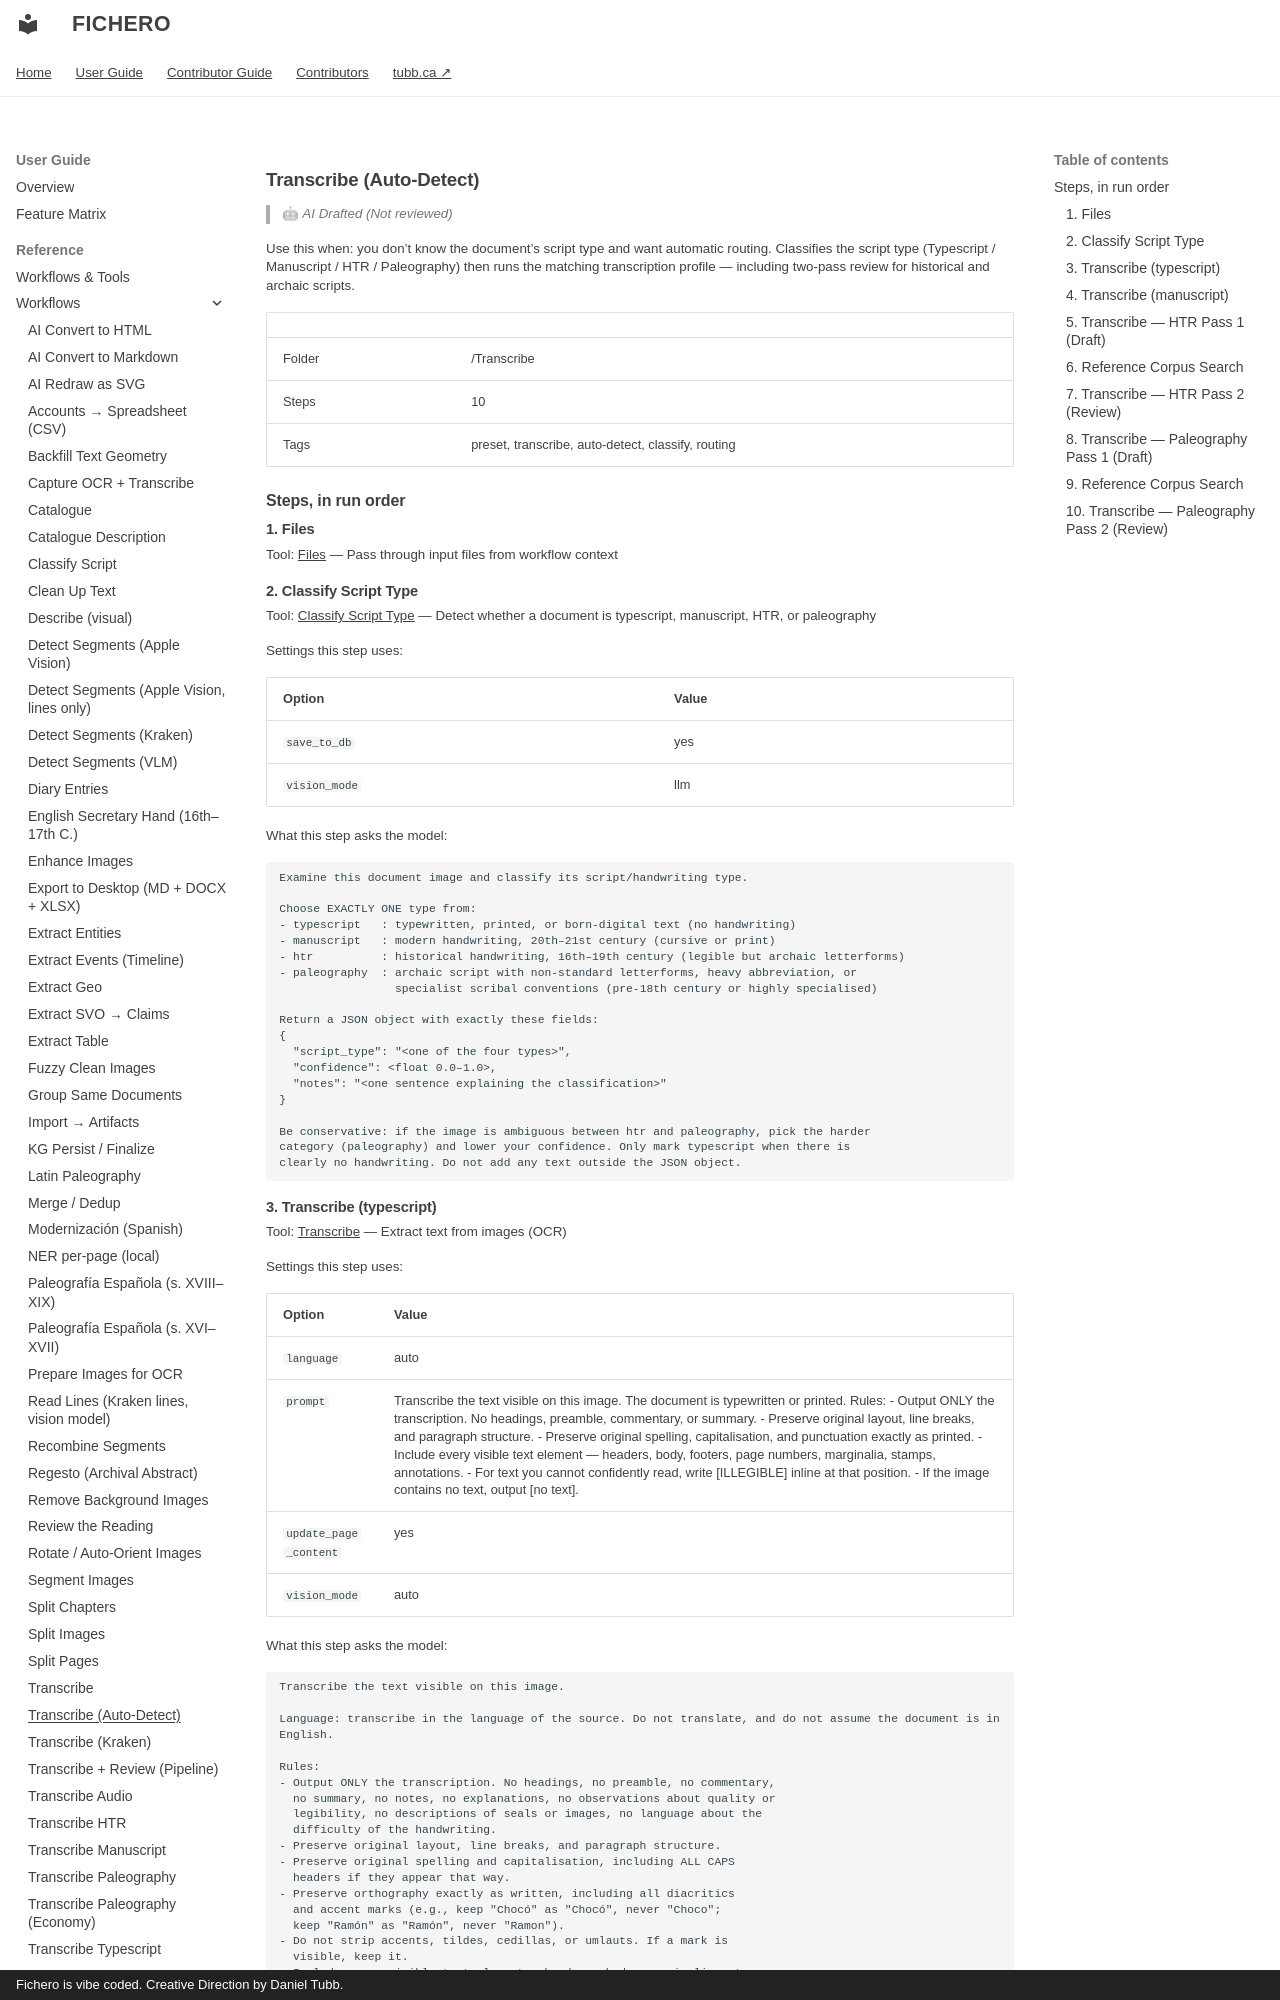

repository: dtubb/fichero · page: reference_manual/tool_references/workflows/transcribe-auto-detect/index.html · generator: mkdocs · copyright: Fichero is vibe coded. Creative Direction by Daniel Tubb.

<!-- GENERATED by scripts/generate_capability_reference.py — do not edit by hand. -->

# Transcribe (Auto-Detect)

> 🤖 *AI Drafted (Not reviewed)*

Use this when: you don't know the document's script type and want automatic routing. Classifies the script type (Typescript / Manuscript / HTR / Paleography) then runs the matching transcription profile — including two-pass review for historical and archaic scripts.

| | |
| --- | --- |
| Folder | /Transcribe |
| Steps | 10 |
| Tags | preset, transcribe, auto-detect, classify, routing |

## Steps, in run order

### 1. Files

Tool: [Files](../tools/files.md) — Pass through input files from workflow context

### 2. Classify Script Type

Tool: [Classify Script Type](../tools/classify_script.md) — Detect whether a document is typescript, manuscript, HTR, or paleography

Settings this step uses:

| Option | Value |
| --- | --- |
| `save_to_db` | yes |
| `vision_mode` | llm |

What this step asks the model:

```text
Examine this document image and classify its script/handwriting type.

Choose EXACTLY ONE type from:
- typescript   : typewritten, printed, or born-digital text (no handwriting)
- manuscript   : modern handwriting, 20th–21st century (cursive or print)
- htr          : historical handwriting, 16th–19th century (legible but archaic letterforms)
- paleography  : archaic script with non-standard letterforms, heavy abbreviation, or
                 specialist scribal conventions (pre-18th century or highly specialised)

Return a JSON object with exactly these fields:
{
  "script_type": "<one of the four types>",
  "confidence": <float 0.0–1.0>,
  "notes": "<one sentence explaining the classification>"
}

Be conservative: if the image is ambiguous between htr and paleography, pick the harder
category (paleography) and lower your confidence. Only mark typescript when there is
clearly no handwriting. Do not add any text outside the JSON object.
```

### 3. Transcribe (typescript)

Tool: [Transcribe](../tools/transcribe.md) — Extract text from images (OCR)

Settings this step uses:

| Option | Value |
| --- | --- |
| `language` | auto |
| `prompt` | Transcribe the text visible on this image. The document is typewritten or printed. Rules: - Output ONLY the transcription. No headings, preamble, commentary, or summary. - Preserve original layout, line breaks, and paragraph structure. - Preserve original spelling, capitalisation, and punctuation exactly as printed. - Include every visible text element — headers, body, footers, page numbers, marginalia, stamps, annotations. - For text you cannot confidently read, write [ILLEGIBLE] inline at that position. - If the image contains no text, output [no text]. |
| `update_page_content` | yes |
| `vision_mode` | auto |

What this step asks the model:

```text
Transcribe the text visible on this image.

Language: transcribe in the language of the source. Do not translate, and do not assume the document is in English.

Rules:
- Output ONLY the transcription. No headings, no preamble, no commentary,
  no summary, no notes, no explanations, no observations about quality or
  legibility, no descriptions of seals or images, no language about the
  difficulty of the handwriting.
- Preserve original layout, line breaks, and paragraph structure.
- Preserve original spelling and capitalisation, including ALL CAPS
  headers if they appear that way.
- Preserve orthography exactly as written, including all diacritics
  and accent marks (e.g., keep "Chocó" as "Chocó", never "Choco";
  keep "Ramón" as "Ramón", never "Ramon").
- Do not strip accents, tildes, cedillas, or umlauts. If a mark is
  visible, keep it.
- Include every visible text element — headers, body, marginalia, stamps,
  signatures (transcribe the signed name as written), printed labels,
  handwritten annotations.
- For text you cannot confidently read, use explicit uncertainty markers:
  [ilegible] for unreadable text and [uncertain] for plausible-but-low-
  confidence readings. Place the marker inline at the uncertain span.
  Do not guess. Do not fill in.
- Do NOT invent dates, numbers, names, or words that are not legibly
  present. Do not normalise dates ("23/7/1999" stays "23/7/1999", not
  "1999-07-23").
- Do NOT repeat any portion of the transcription. Output each visible
  passage exactly once.
- If the image contains no legible text, output the single token
  [sin texto].
```
